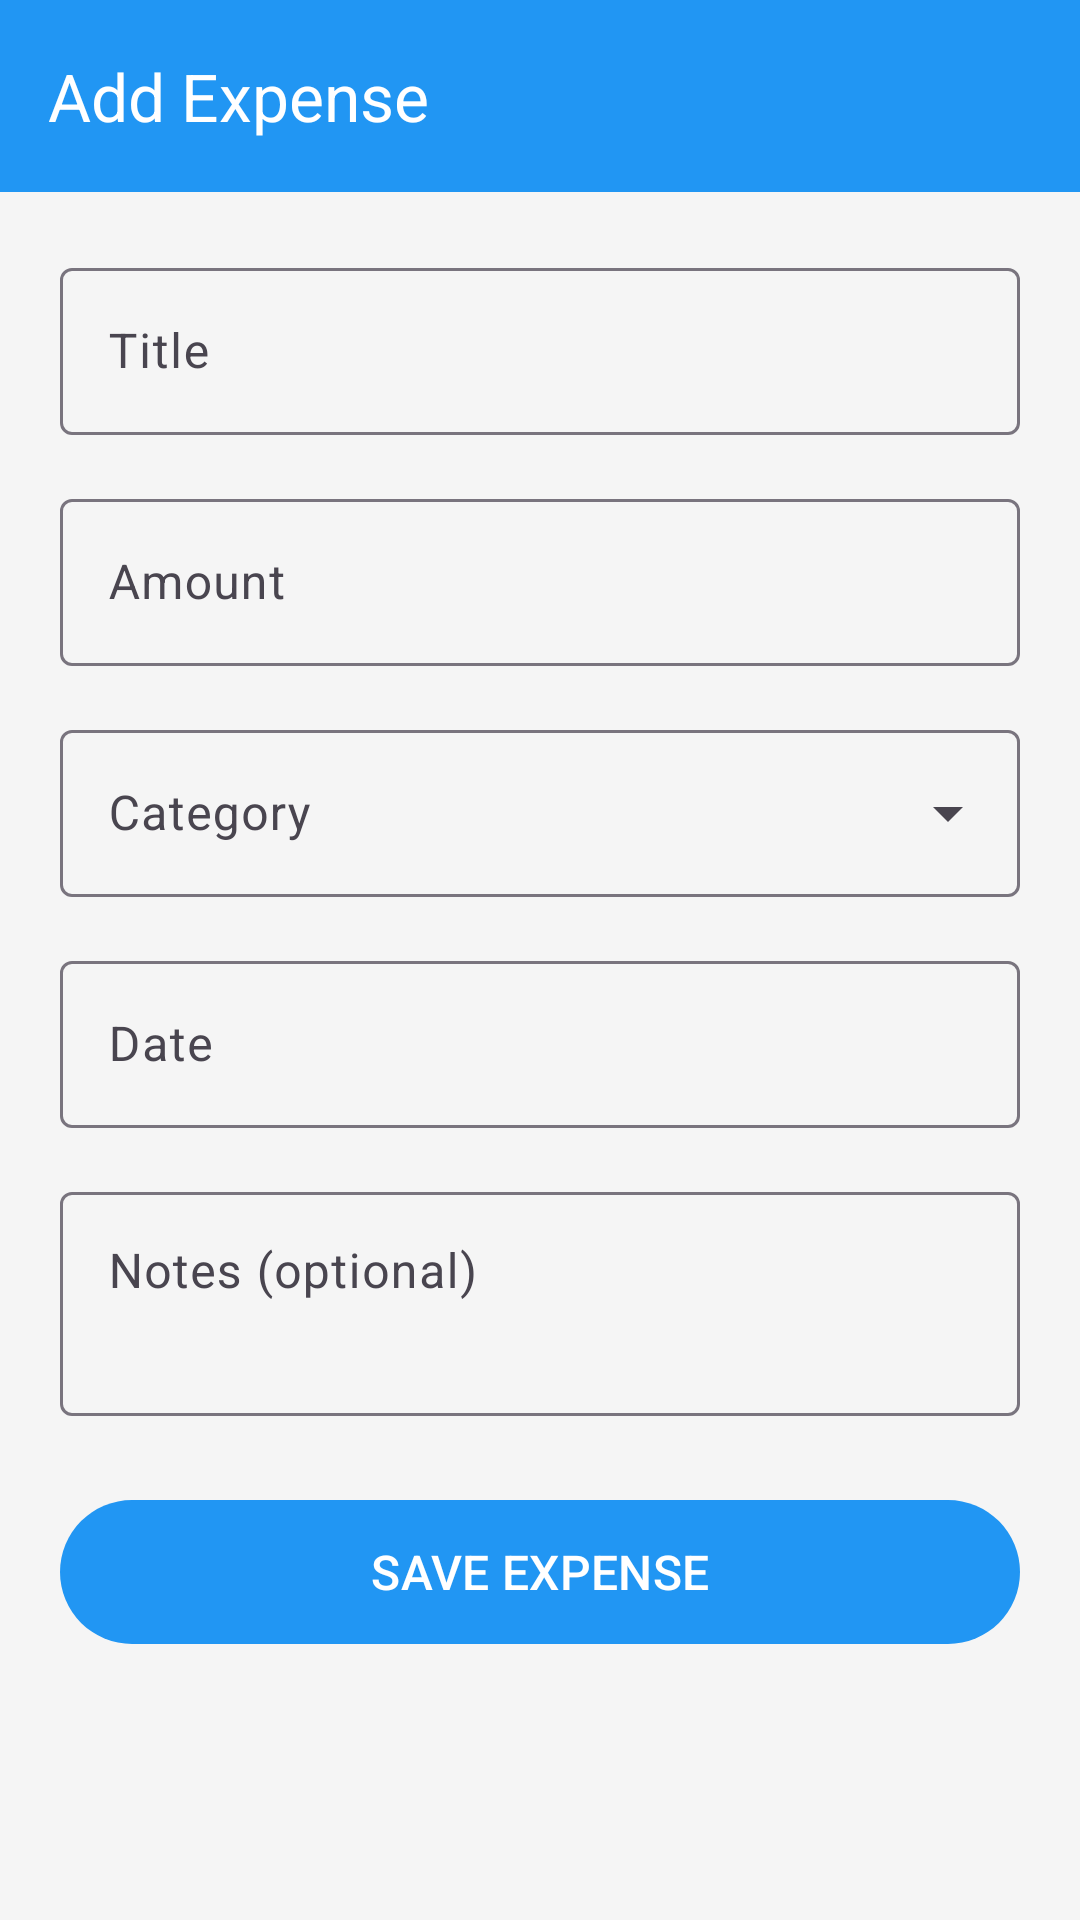

Here is an Android app screen rendered from its layout file. Give the layout XML and the strings, colors and styles it references.
<!-- AndroidManifest.xml: activity theme Theme.SmartExpenseTracker.NoActionBar -->
<!-- res/layout/activity_add_expense.xml -->
<?xml version="1.0" encoding="utf-8"?>
<androidx.coordinatorlayout.widget.CoordinatorLayout
    xmlns:android="http://schemas.android.com/apk/res/android"
    xmlns:app="http://schemas.android.com/apk/res-auto"
    android:layout_width="match_parent"
    android:layout_height="match_parent"
    android:background="@color/background">

    <com.google.android.material.appbar.AppBarLayout
        android:layout_width="match_parent"
        android:layout_height="wrap_content">

        <com.google.android.material.appbar.MaterialToolbar
            android:id="@+id/toolbar"
            android:layout_width="match_parent"
            android:layout_height="?attr/actionBarSize"
            android:background="@color/primary"
            app:title="Add Expense"
            app:titleTextColor="@color/white"
            app:navigationIcon="@drawable/ic_back"
            app:navigationIconTint="@color/white"/>

    </com.google.android.material.appbar.AppBarLayout>

    <ScrollView
        android:layout_width="match_parent"
        android:layout_height="match_parent"
        app:layout_behavior="@string/appbar_scrolling_view_behavior"
        android:fillViewport="true">

        <LinearLayout
            android:layout_width="match_parent"
            android:layout_height="wrap_content"
            android:orientation="vertical"
            android:padding="20dp">

            <com.google.android.material.textfield.TextInputLayout
                android:id="@+id/tilTitle"
                style="@style/Widget.Material3.TextInputLayout.OutlinedBox"
                android:layout_width="match_parent"
                android:layout_height="wrap_content"
                android:hint="Title">

                <com.google.android.material.textfield.TextInputEditText
                    android:id="@+id/etTitle"
                    android:layout_width="match_parent"
                    android:layout_height="wrap_content"
                    android:inputType="textCapSentences"/>
            </com.google.android.material.textfield.TextInputLayout>

            <com.google.android.material.textfield.TextInputLayout
                android:id="@+id/tilAmount"
                style="@style/Widget.Material3.TextInputLayout.OutlinedBox"
                android:layout_width="match_parent"
                android:layout_height="wrap_content"
                android:hint="Amount"
                android:layout_marginTop="16dp">

                <com.google.android.material.textfield.TextInputEditText
                    android:id="@+id/etAmount"
                    android:layout_width="match_parent"
                    android:layout_height="wrap_content"
                    android:inputType="numberDecimal"/>
            </com.google.android.material.textfield.TextInputLayout>

            <com.google.android.material.textfield.TextInputLayout
                android:id="@+id/tilCategory"
                style="@style/Widget.Material3.TextInputLayout.OutlinedBox.ExposedDropdownMenu"
                android:layout_width="match_parent"
                android:layout_height="wrap_content"
                android:hint="Category"
                android:layout_marginTop="16dp">

                <AutoCompleteTextView
                    android:id="@+id/actvCategory"
                    android:layout_width="match_parent"
                    android:layout_height="wrap_content"
                    android:inputType="none"/>
            </com.google.android.material.textfield.TextInputLayout>

            <com.google.android.material.textfield.TextInputLayout
                android:id="@+id/tilDate"
                style="@style/Widget.Material3.TextInputLayout.OutlinedBox"
                android:layout_width="match_parent"
                android:layout_height="wrap_content"
                android:hint="Date"
                android:layout_marginTop="16dp">

                <com.google.android.material.textfield.TextInputEditText
                    android:id="@+id/etDate"
                    android:layout_width="match_parent"
                    android:layout_height="wrap_content"
                    android:focusable="false"
                    android:clickable="true"/>
            </com.google.android.material.textfield.TextInputLayout>

            <com.google.android.material.textfield.TextInputLayout
                android:id="@+id/tilNotes"
                style="@style/Widget.Material3.TextInputLayout.OutlinedBox"
                android:layout_width="match_parent"
                android:layout_height="wrap_content"
                android:hint="Notes (optional)"
                android:layout_marginTop="16dp">

                <com.google.android.material.textfield.TextInputEditText
                    android:id="@+id/etNotes"
                    android:layout_width="match_parent"
                    android:layout_height="wrap_content"
                    android:minLines="2"
                    android:gravity="top"
                    android:inputType="textCapSentences|textMultiLine"/>
            </com.google.android.material.textfield.TextInputLayout>

            <com.google.android.material.button.MaterialButton
                android:id="@+id/btnSaveExpense"
                android:layout_width="match_parent"
                android:layout_height="56dp"
                android:text="SAVE EXPENSE"
                android:textSize="16sp"
                android:layout_marginTop="24dp"/>

        </LinearLayout>
    </ScrollView>

</androidx.coordinatorlayout.widget.CoordinatorLayout>
<!-- resources referenced by this layout -->
<resources>
  <color name="background">#F5F5F5</color>
  <color name="primary">#2196F3</color>
  <color name="white">#FFFFFF</color>
  <style name="Theme.SmartExpenseTracker.NoActionBar">
          <item name="windowActionBar">false</item>
          <item name="windowNoTitle">true</item>
      </style>
</resources>
